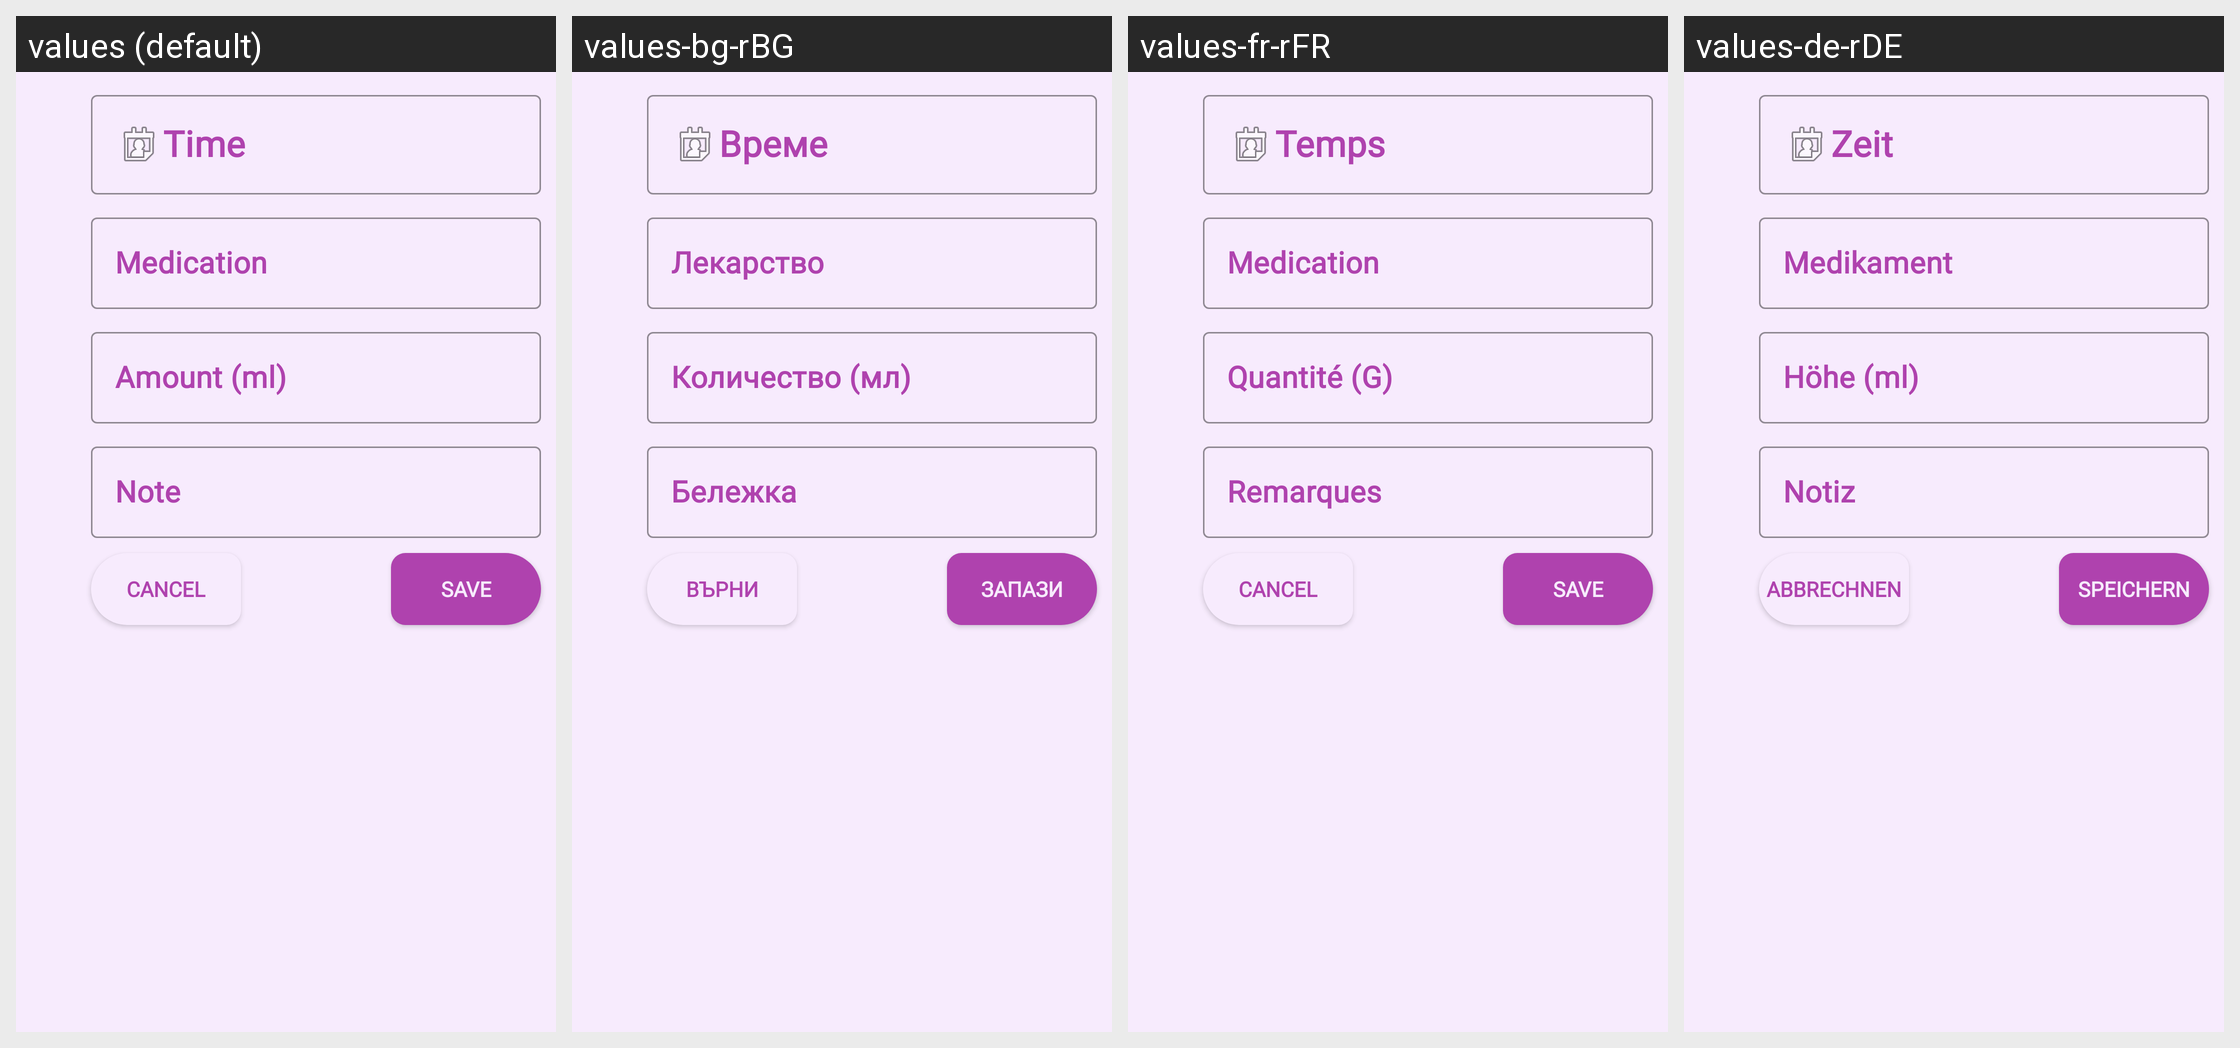

Translations of the strings shown on this Android screen, per locale in the grid:
Android screen res/layout/fragment_medication.xml rendered under 4 locales, left to right: values (default), values-bg-rBG, values-fr-rFR, values-de-rDE. Device: Nexus 5 (rendered at 1080×1920; each locale shown at half size, 540×960, under a caption strip naming it); theme Theme.Hardtest.
Strings drawn on this screen, with the default value and each locale's value (text and hints the layout hard-codes, and strings that could not be matched under every locale, appear in the picture but are not listed):

save
  values: Save
  values-bg-rBG: Запази
  values-fr-rFR: Save
  values-de-rDE: Speichern

cancel
  values: Cancel
  values-bg-rBG: Върни
  values-fr-rFR: Cancel
  values-de-rDE: Abbrechnen

time_string
  values: Time
  values-bg-rBG: Време
  values-fr-rFR: Temps
  values-de-rDE: Zeit

medication
  values: Medication
  values-bg-rBG: Лекарство
  values-fr-rFR: Medication
  values-de-rDE: Medikament

amount_string_l
  values: Amount (ml)
  values-bg-rBG: Количество (мл)
  values-fr-rFR: Quantité (G)
  values-de-rDE: Höhe (ml)

hint_note
  values: Note
  values-bg-rBG: Бележка
  values-fr-rFR: Remarques
  values-de-rDE: Notiz
